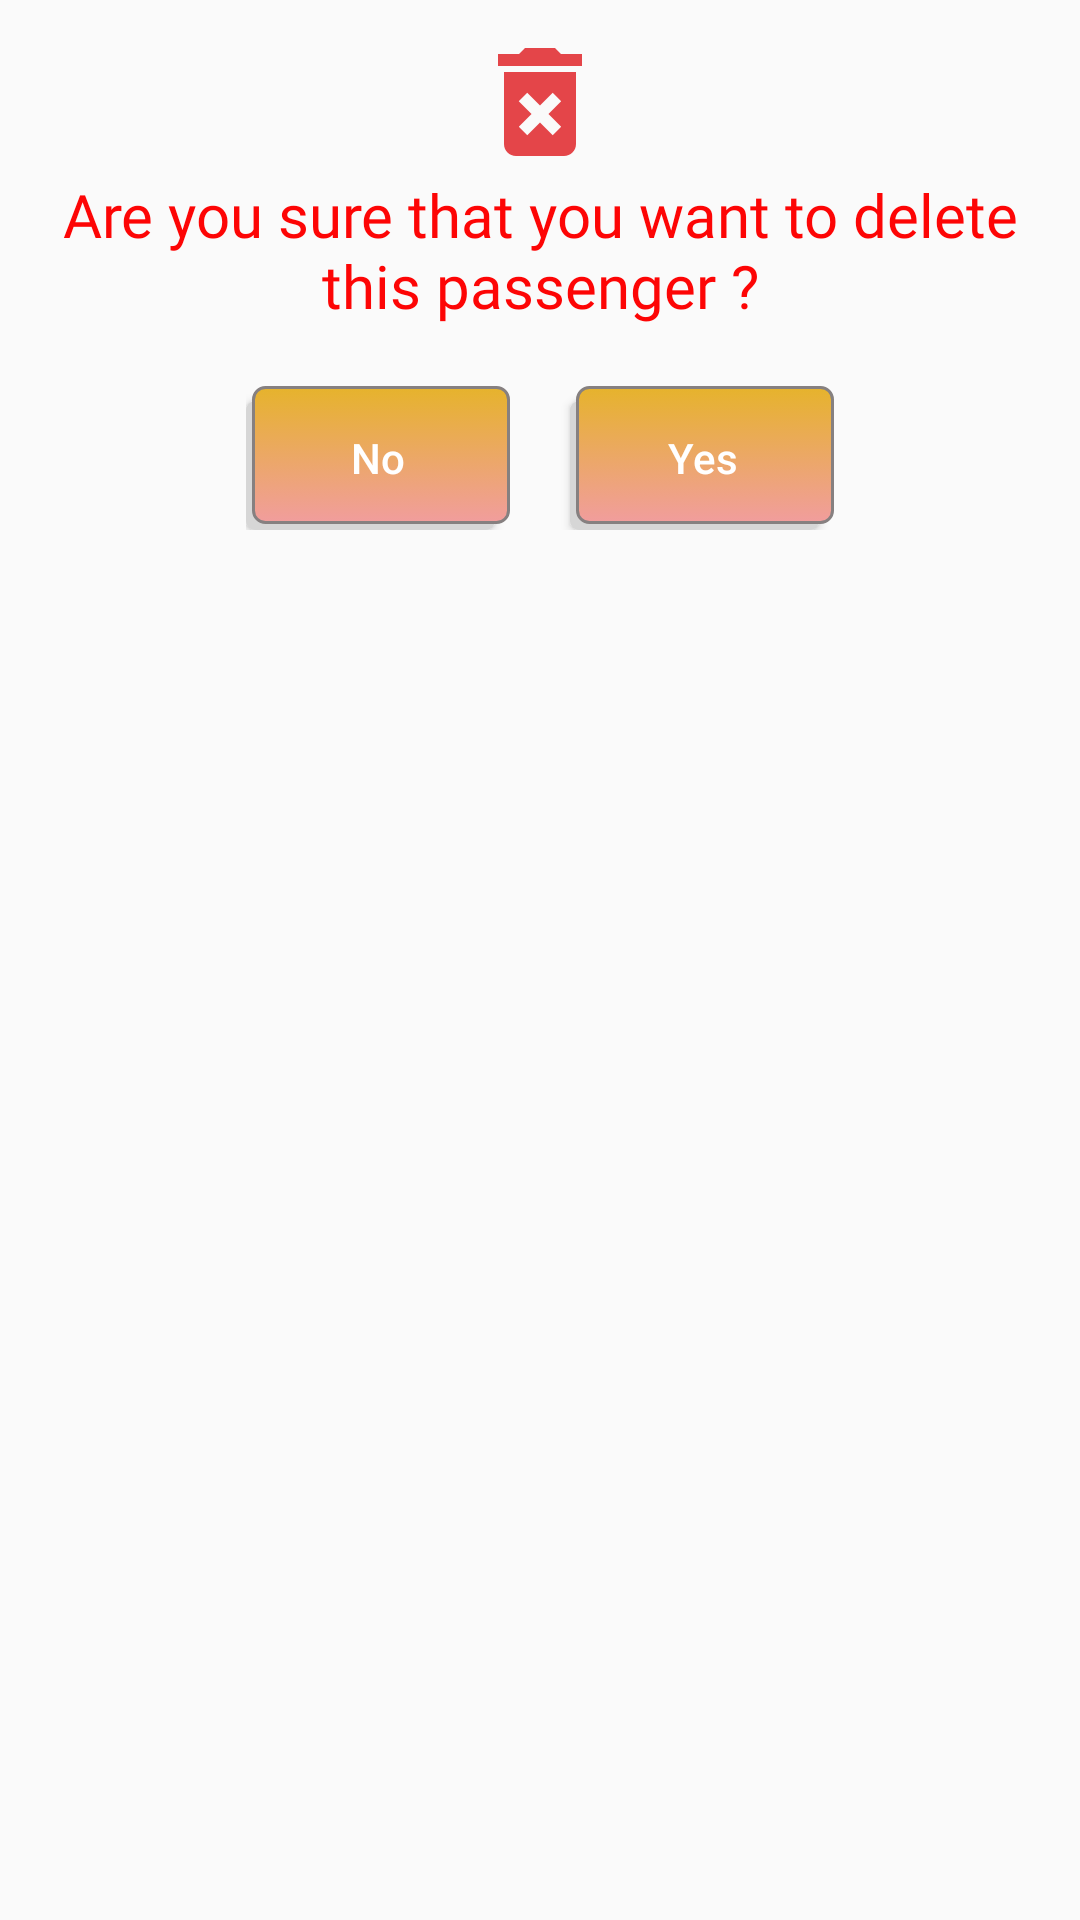

Here is an Android app screen rendered from its layout file. Give the layout XML and the strings, colors and styles it references.
<!-- AndroidManifest.xml: application theme AppTheme -->
<!-- res/layout/custom_dialog.xml -->
<?xml version="1.0" encoding="utf-8"?>
<RelativeLayout xmlns:android="http://schemas.android.com/apk/res/android"
    android:layout_width="match_parent"
    android:layout_height="wrap_content"
    android:background="@drawable/curve_background"
    android:padding="10dp">

    <ImageView
        android:id="@+id/ivDelete"
        android:layout_width="wrap_content"
        android:layout_height="wrap_content"
        android:layout_centerHorizontal="true"
        android:src="@drawable/ic_delete" />

    <TextView
        android:id="@+id/tvWarning"
        android:layout_width="match_parent"
        android:layout_height="wrap_content"
        android:layout_below="@+id/ivDelete"
        android:fontFamily="@font/font_uvn_baisau"
        android:gravity="center"
        android:text="@string/are_you_sure_that_you_want_to_delete_this_passenger"
        android:textColor="#FD0505"
        android:textSize="20sp" />

    <LinearLayout
        android:id="@+id/layoutLineDialog"
        android:layout_width="wrap_content"
        android:layout_height="wrap_content"
        android:layout_below="@+id/tvWarning"
        android:layout_centerInParent="true"
        android:layout_marginTop="20dp"
        android:orientation="horizontal">

        <Button
            android:id="@+id/btnNo"
            android:layout_width="wrap_content"
            android:layout_height="wrap_content"
            android:layout_marginEnd="20dp"
            android:background="@drawable/button_shadow_curve"
            android:text="@string/no"
            android:textAllCaps="false"
            android:textColor="#FFFFFF" />

        <Button
            android:id="@+id/btnYes"
            android:layout_width="wrap_content"
            android:layout_height="wrap_content"
            android:background="@drawable/button_shadow_curve"
            android:text="@string/yes"
            android:textAllCaps="false"
            android:textColor="#FFFFFF" />


    </LinearLayout>


</RelativeLayout>
<!-- resources referenced by this layout -->
<resources>
  <!-- drawable button_shadow_curve (drawable) -->
  <selector xmlns:android="http://schemas.android.com/apk/res/android">
      <item>
          <layer-list>
              <item android:right="5dp" android:top="5dp">
                  <shape>
                      <corners android:radius="3dp" />
                      <solid android:color="#D6D6D6" />
                  </shape>
              </item>
              <item android:bottom="2dp" android:left="2dp">
                  <shape>
                      <gradient android:angle="270"
                          android:endColor="#F19D9D" android:startColor="#E6B32C" />
                      <stroke android:width="1dp" android:color="#868080" />
                      <corners android:radius="4dp" />
                      <padding android:bottom="10dp" android:left="10dp"
                          android:right="10dp" android:top="10dp" />
                  </shape>
              </item>
          </layer-list>
      </item>
  
  </selector>
  <!-- drawable ic_delete (drawable) -->
  <vector android:height="48dp" android:tint="#E44549"
      android:viewportHeight="24.0" android:viewportWidth="24.0"
      android:width="48dp" xmlns:android="http://schemas.android.com/apk/res/android">
      <path android:fillColor="#FF000000" android:pathData="M6,19c0,1.1 0.9,2 2,2h8c1.1,0 2,-0.9 2,-2L18,7L6,7v12zM8.46,11.88l1.41,-1.41L12,12.59l2.12,-2.12 1.41,1.41L13.41,14l2.12,2.12 -1.41,1.41L12,15.41l-2.12,2.12 -1.41,-1.41L10.59,14l-2.13,-2.12zM15.5,4l-1,-1h-5l-1,1L5,4v2h14L19,4z"/>
  </vector>
  <string name="are_you_sure_that_you_want_to_delete_this_passenger">Are you sure that you want to delete this passenger ?</string>
  <string name="no">No</string>
  <string name="yes">Yes</string>
  <style name="AppTheme" parent="Theme.AppCompat.Light.NoActionBar">
          
          <item name="colorPrimary">@color/colorPrimary</item>
          <item name="colorPrimaryDark">@color/colorPrimaryDark</item>
          <item name="colorAccent">@color/colorAccent</item>
      </style>
  <color name="colorPrimary">#008577</color>
  <color name="colorPrimaryDark">#00574B</color>
  <color name="colorAccent">#D81B60</color>
</resources>
